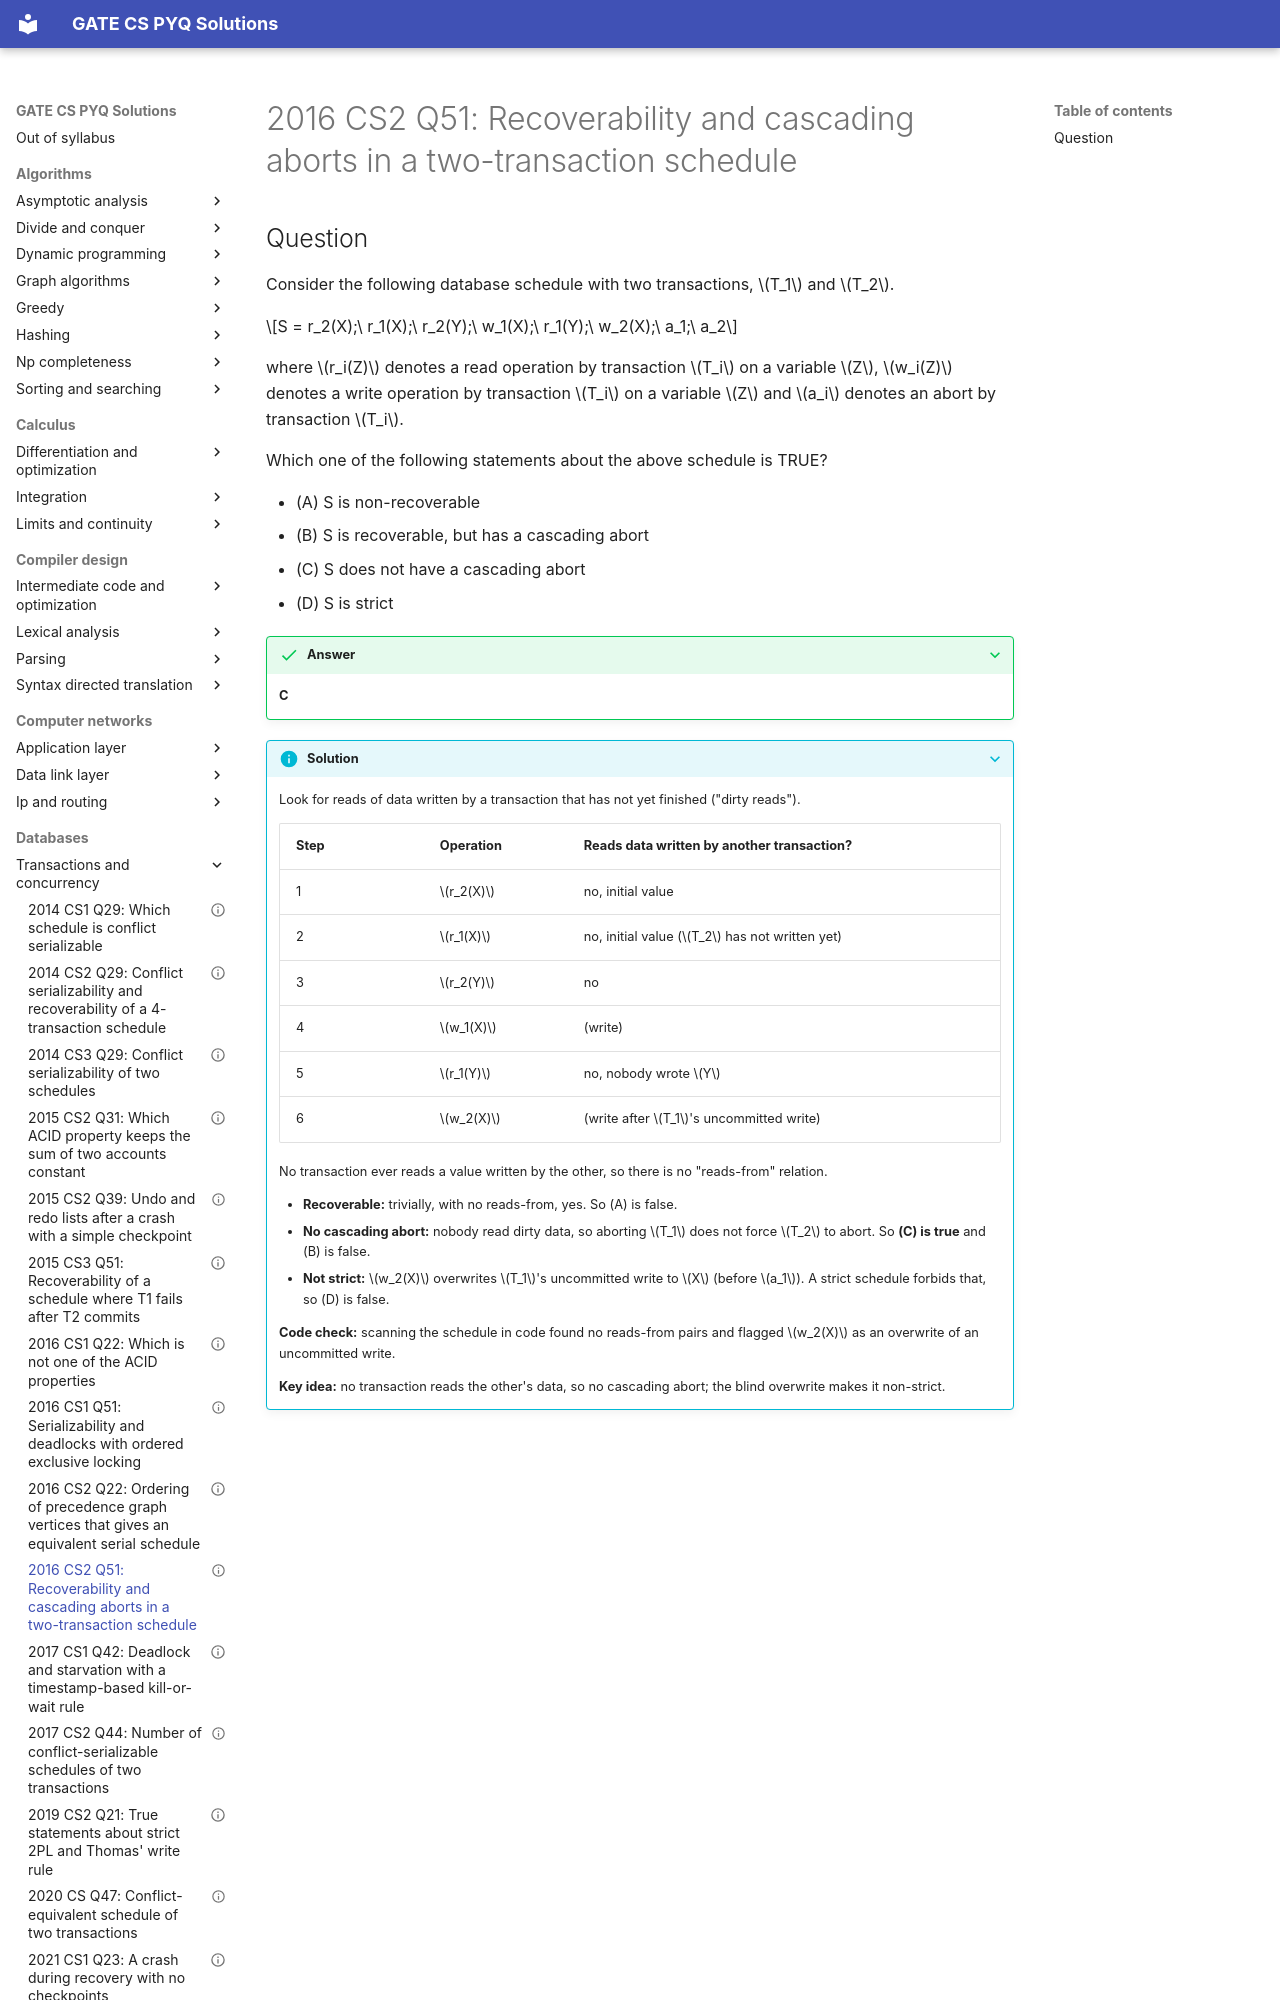

repository: saheenusman/GATE-PYQs · page: databases/transactions-and-concurrency/2016-set2-q51/index.html · generator: mkdocs

---
title: "2016 CS2 Q51: Recoverability and cascading aborts in a two-transaction schedule"
year: 2016
set: 2
paper: CS2
q_no: 51
subject: databases
topic: transactions-and-concurrency
also: []
marks: 2
type: MCQ
official_answer: "C"
status: verified
---

# 2016 CS2 Q51: Recoverability and cascading aborts in a two-transaction schedule
